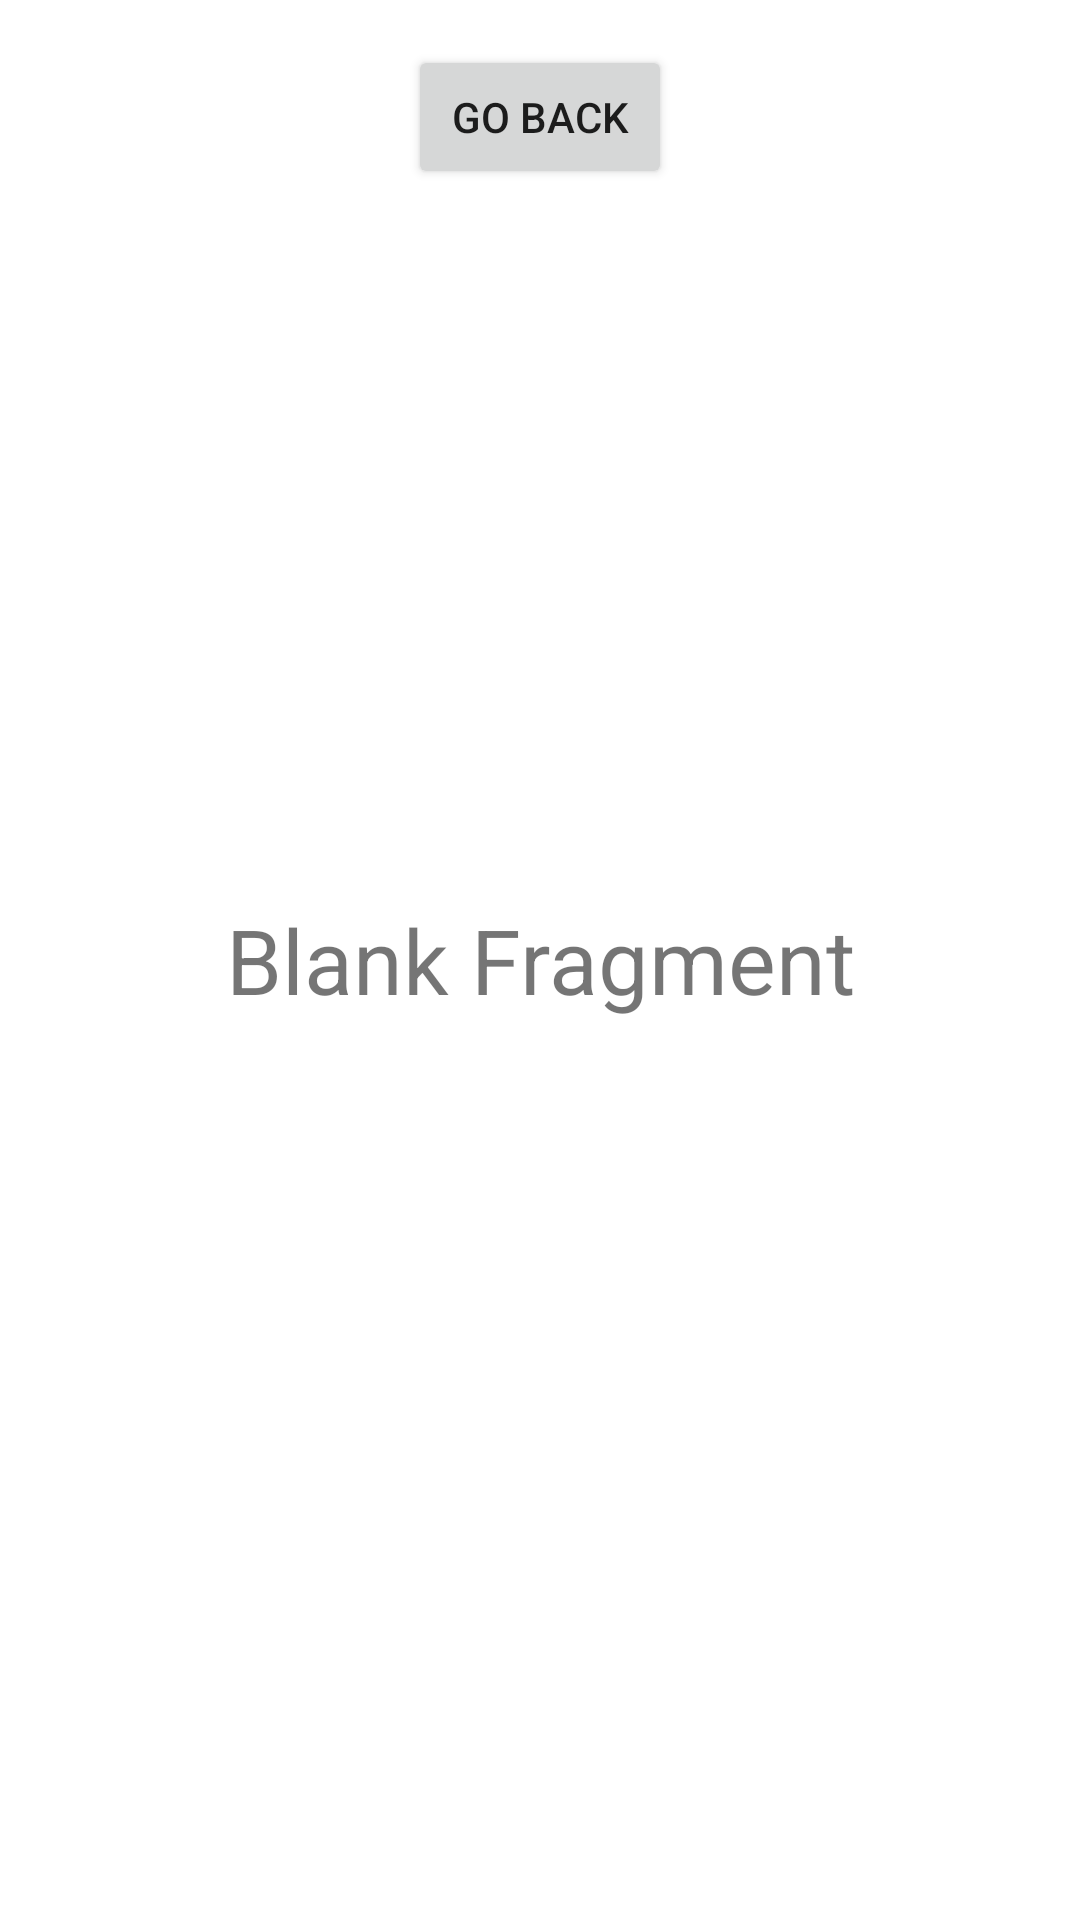

Reconstruct the res/layout file that produces this screen, plus the resources it refers to.
<!-- AndroidManifest.xml: application theme Theme.Gym7 -->
<!-- res/layout/fragment_blank.xml -->
<?xml version="1.0" encoding="utf-8"?>
<androidx.constraintlayout.widget.ConstraintLayout xmlns:android="http://schemas.android.com/apk/res/android"
    xmlns:tools="http://schemas.android.com/tools"
    android:layout_width="match_parent"
    android:layout_height="match_parent"
    xmlns:app="http://schemas.android.com/apk/res-auto"
    tools:context=".BlankFragment">


    <TextView
        android:layout_width="match_parent"
        android:layout_height="match_parent"
        android:text="Blank Fragment"
        android:textSize="30sp"
        android:gravity="center"/>

    <Button
        android:id="@+id/btnGoBackFromBlank"
        android:layout_width="wrap_content"
        android:layout_height="wrap_content"
        android:layout_margin="15dp"
        android:text="Go Back"
        app:layout_constraintEnd_toEndOf="parent"
        app:layout_constraintStart_toStartOf="parent"
        app:layout_constraintTop_toTopOf="parent"/>

</androidx.constraintlayout.widget.ConstraintLayout>
<!-- resources referenced by this layout -->
<resources>
  <style name="Theme.Gym7" parent="Theme.MaterialComponents.DayNight.DarkActionBar">
          
          <item name="colorPrimary">@color/t1.1</item>
          <item name="colorPrimaryVariant">@color/t1.1</item>
          <item name="colorOnPrimary">@color/white</item>
          
          <item name="colorSecondary">@color/t1.2</item>
          <item name="colorSecondaryVariant">@color/t1.2</item>
          <item name="colorOnSecondary">@color/black</item>
          
          <item name="android:statusBarColor" tools:targetApi="l">?attr/colorPrimaryVariant</item>
          
      </style>
  <color name="t1.1">#004949</color>
  <color name="white">#FFFFFFFF</color>
  <color name="t1.2">#490100</color>
  <color name="black">#FF000000</color>
</resources>
